The GitHub repository hzyen/digit_and_symbol_recognition contains a labelled image folder "archive_png" with 10 categories: decimal point, div, equal sign, minus sign, original number, original sign, other number, other sign, plus sign, times. Examples follow, each with its label.

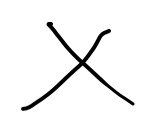
Label: times

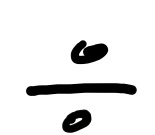
Label: div

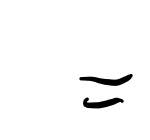
Label: equal sign

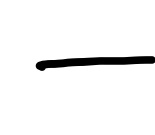
Label: minus sign

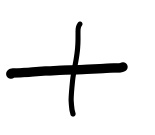
Label: plus sign

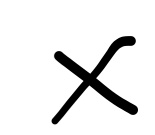
Label: times
